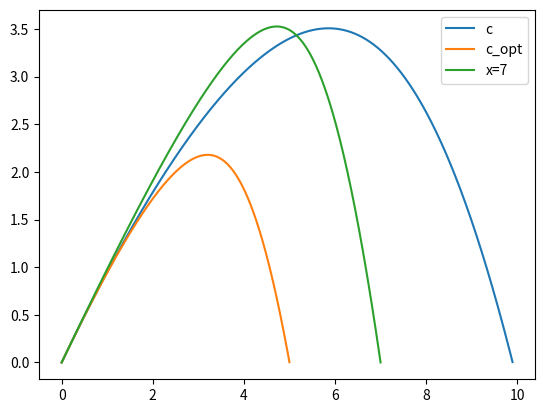

Write Python code to recreate this figure.
import math
import matplotlib.pyplot as plt
import numpy as np
from scipy.optimize import brentq

g = 9.81
end = 3
step = 0.001

class SimC:
    def __init__(self, x_0 = 0, v_0=10, a = lambda v: 0):
        self.x = np.zeros(int(end/step))
        self.x[0] = x_0
        self.v_0 = v_0
        self.a = a

    def simulate(self):
        v = self.v_0
        for i in range(len(self.x)-1):
            v += self.a(v) * step
            self.x[i+1] = self.x[i] + v * step

def simulation_xy(sim_x=None, sim_y=None):
    if sim_x is None:
        sim_x = SimC()
    if sim_y is None:
        sim_y = SimC()

    sim_x.simulate()
    sim_y.simulate()

    index = len(sim_y.x)
    for i in range(1, len(sim_y.x)):
        if sim_y.x[i] < 0 and  (sim_y.x[i-1] - sim_y.x[i]) > 0:
            index = i
            break

    return (sim_x.x[:index], sim_y.x[:index])

m = 0.1
x_mesured = 5
a_x = lambda v, c: -c/m*abs(v)*v
a_y = lambda v, c:-g-c/m*abs(v)*v

def find_c(c):
    xy = simulation_xy(SimC(a= lambda v : a_x(v,c)), SimC(a=lambda v : a_y(v,c)))
    return xy[0][-1] - x_mesured

x_wanted = 7
def find_v0(v0):
    xy = simulation_xy(SimC(a=lambda v : a_x(v,c_opt), v_0 = v0), SimC(a=lambda v : a_y(v,c_opt), v_0 = v0))
    return (xy[0][-1] - x_wanted)

c = 0.01
xy = simulation_xy(SimC(a=lambda v : a_x(v,c)), SimC(a=lambda v : a_y(v,c)))

c_opt = brentq(find_c, 0, 10)
xy_opt = simulation_xy(SimC(a=lambda v : a_x(v,c_opt)), SimC(a=lambda v : a_y(v,c_opt)))

v0_wanted = brentq(find_v0, 0, 50)
xy_v0 = simulation_xy(SimC(a= lambda v : a_x(v,c_opt), v_0 = v0_wanted), SimC(a=lambda v : a_y(v,c_opt), v_0 = v0_wanted))

plt.figure()
plt.plot(xy[0],xy[1], label="c")
plt.plot(xy_opt[0],xy_opt[1], label="c_opt")
plt.plot(xy_v0[0],xy_v0[1], label="x=7")
plt.legend()
plt.show()
